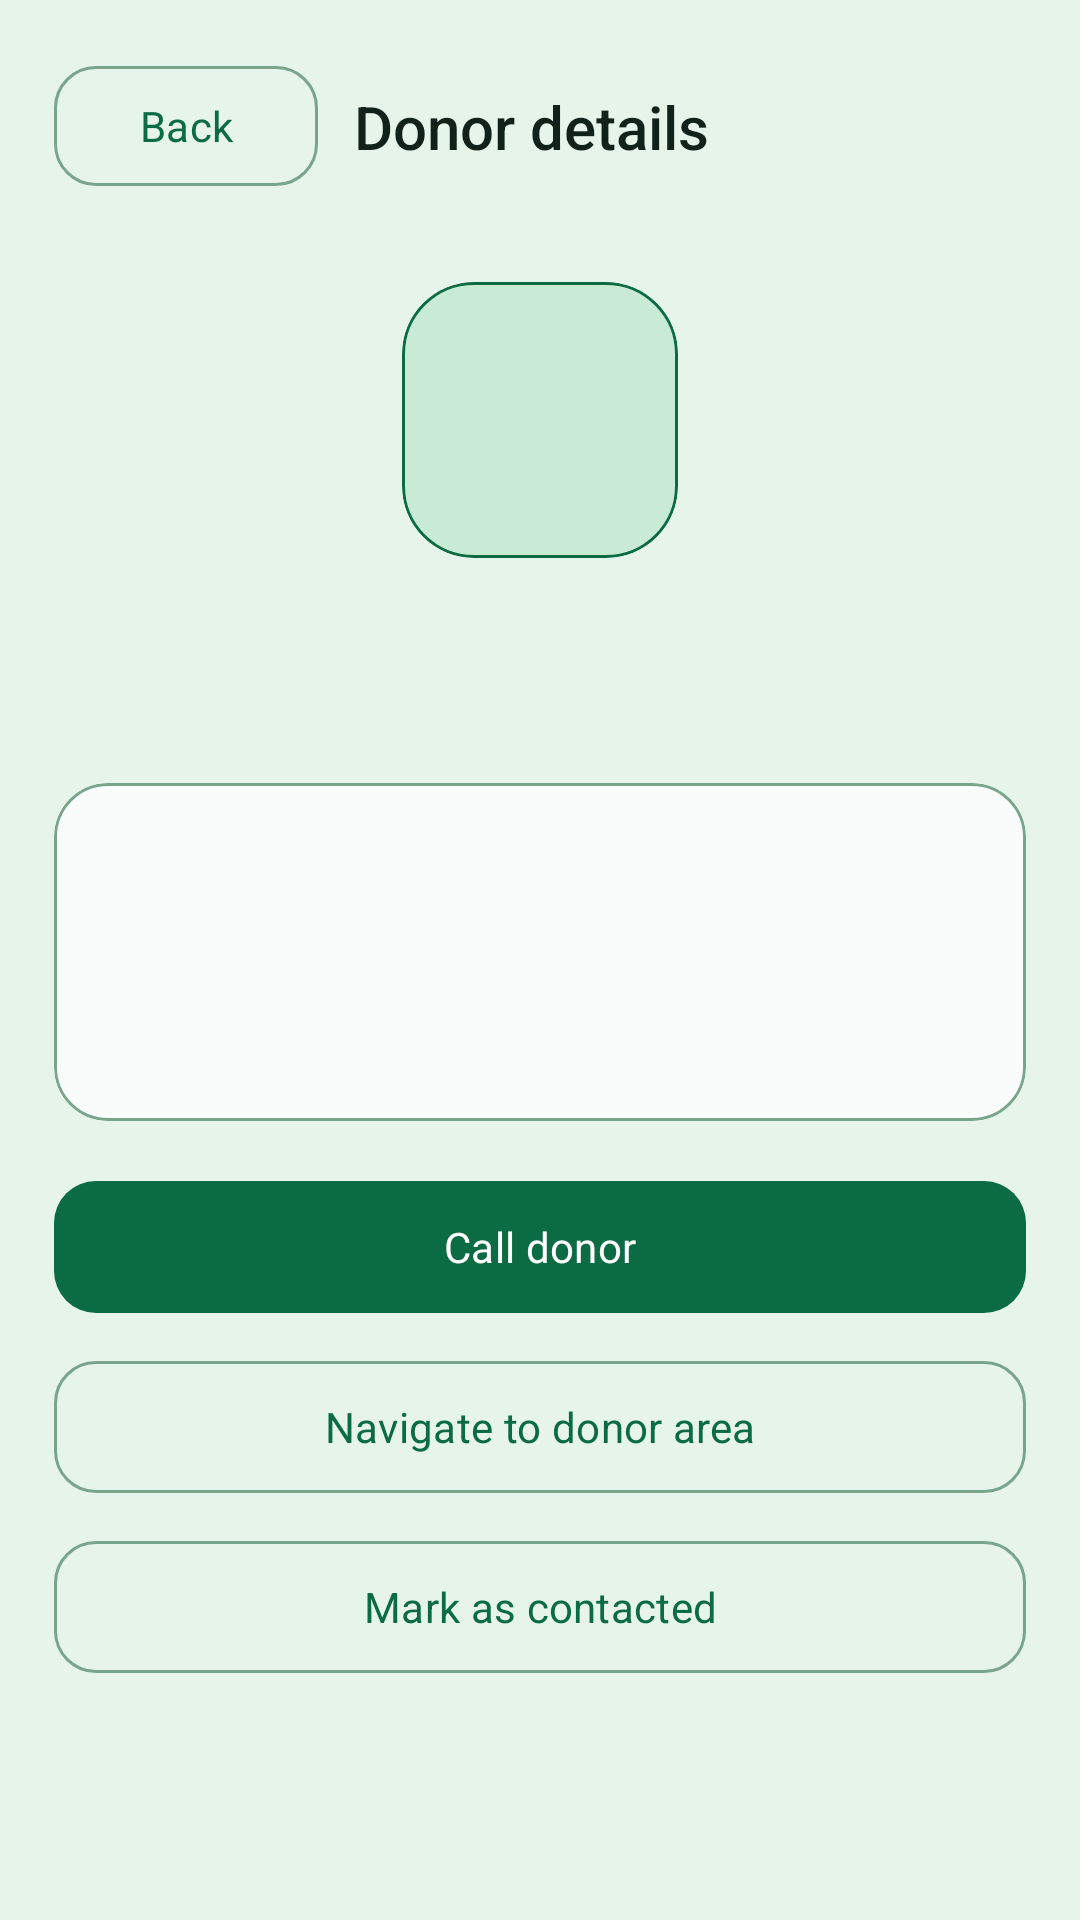

This screen was rendered from an Android layout file. Write that file and the resources it references.
<!-- AndroidManifest.xml: application theme Theme.ShasthoBondhu -->
<!-- res/layout/activity_donor_detail.xml -->
<?xml version="1.0" encoding="utf-8"?>
<androidx.constraintlayout.widget.ConstraintLayout xmlns:android="http://schemas.android.com/apk/res/android"
    xmlns:app="http://schemas.android.com/apk/res-auto"
    android:layout_width="match_parent"
    android:layout_height="match_parent"
    android:background="@color/background"
    android:padding="18dp">

    <com.google.android.material.button.MaterialButton
        android:id="@+id/btnDonorDetailBack"
        style="@style/Widget.Shastho.Button.Box"
        android:layout_width="wrap_content"
        android:layout_height="48dp"
        android:text="@string/action_back"
        app:layout_constraintStart_toStartOf="parent"
        app:layout_constraintTop_toTopOf="parent" />

    <TextView
        android:id="@+id/tvDonorDetailTitle"
        android:layout_width="0dp"
        android:layout_height="wrap_content"
        android:layout_marginStart="12dp"
        android:fontFamily="sans-serif-medium"
        android:text="@string/donor_detail_title"
        android:textColor="@color/text_primary"
        android:textSize="20sp"
        app:layout_constraintBottom_toBottomOf="@id/btnDonorDetailBack"
        app:layout_constraintEnd_toEndOf="parent"
        app:layout_constraintStart_toEndOf="@id/btnDonorDetailBack"
        app:layout_constraintTop_toTopOf="@id/btnDonorDetailBack" />

    <androidx.core.widget.NestedScrollView
        android:layout_width="0dp"
        android:layout_height="0dp"
        android:fillViewport="true"
        app:layout_constraintBottom_toBottomOf="parent"
        app:layout_constraintEnd_toEndOf="parent"
        app:layout_constraintStart_toStartOf="parent"
        app:layout_constraintTop_toBottomOf="@id/btnDonorDetailBack">

        <LinearLayout
            android:layout_width="match_parent"
            android:layout_height="wrap_content"
            android:gravity="center_horizontal"
            android:orientation="vertical"
            android:paddingTop="28dp"
            android:paddingBottom="20dp">

            <com.google.android.material.card.MaterialCardView
                android:layout_width="92dp"
                android:layout_height="92dp"
                app:cardBackgroundColor="@color/primary_container"
                app:cardCornerRadius="24dp"
                app:strokeColor="@color/primary"
                app:strokeWidth="1dp">
                <TextView
                    android:id="@+id/tvDonorDetailBlood"
                    android:layout_width="match_parent"
                    android:layout_height="match_parent"
                    android:gravity="center"
                    android:textColor="@color/on_primary_container"
                    android:textSize="30sp"
                    android:textStyle="bold" />
            </com.google.android.material.card.MaterialCardView>

            <TextView
                android:id="@+id/tvDonorDetailName"
                android:layout_width="match_parent"
                android:layout_height="wrap_content"
                android:layout_marginTop="18dp"
                android:gravity="center"
                android:textColor="@color/text_primary"
                android:textSize="26sp"
                android:textStyle="bold" />

            <com.google.android.material.card.MaterialCardView
                style="@style/Widget.Shastho.Card.Box"
                android:layout_width="match_parent"
                android:layout_height="wrap_content"
                android:layout_marginTop="22dp">
                <LinearLayout
                    android:layout_width="match_parent"
                    android:layout_height="wrap_content"
                    android:orientation="vertical"
                    android:padding="18dp">
                    <TextView
                        android:id="@+id/tvDonorDetailLocation"
                        android:layout_width="match_parent"
                        android:layout_height="wrap_content"
                        android:textColor="@color/text_primary"
                        android:textSize="17sp" />
                    <TextView
                        android:id="@+id/tvDonorDetailPhone"
                        android:layout_width="match_parent"
                        android:layout_height="wrap_content"
                        android:layout_marginTop="8dp"
                        android:textColor="@color/text_secondary" />
                    <TextView
                        android:id="@+id/tvDonorDetailLastDonation"
                        android:layout_width="match_parent"
                        android:layout_height="wrap_content"
                        android:layout_marginTop="8dp"
                        android:textColor="@color/text_secondary" />
                </LinearLayout>
            </com.google.android.material.card.MaterialCardView>

            <com.google.android.material.button.MaterialButton
                android:id="@+id/btnDonorDetailCall"
                style="@style/Widget.Shastho.Button.Primary"
                android:layout_width="match_parent"
                android:layout_height="52dp"
                android:layout_marginTop="16dp"
                android:text="@string/call_donor" />

            <com.google.android.material.button.MaterialButton
                android:id="@+id/btnDonorDetailMap"
                style="@style/Widget.Shastho.Button.Box"
                android:layout_width="match_parent"
                android:layout_height="52dp"
                android:layout_marginTop="8dp"
                android:text="@string/navigate_to_donor_area" />

            <com.google.android.material.button.MaterialButton
                android:id="@+id/btnMarkContacted"
                style="@style/Widget.Shastho.Button.Box"
                android:layout_width="match_parent"
                android:layout_height="52dp"
                android:layout_marginTop="8dp"
                android:text="@string/mark_donor_contacted" />
        </LinearLayout>
    </androidx.core.widget.NestedScrollView>
</androidx.constraintlayout.widget.ConstraintLayout>
<!-- resources referenced by this layout -->
<resources>
  <color name="background">#E6F4EA</color>
  <color name="on_primary_container">#073C27</color>
  <color name="primary">#0B6B43</color>
  <color name="primary_container">#C9EAD5</color>
  <color name="text_primary">#102219</color>
  <color name="text_secondary">#486557</color>
  <string name="action_back">Back</string>
  <string name="call_donor">Call donor</string>
  <string name="donor_detail_title">Donor details</string>
  <string name="mark_donor_contacted">Mark as contacted</string>
  <string name="navigate_to_donor_area">Navigate to donor area</string>
  <style name="Widget.Shastho.Button.Box" parent="Widget.Material3.Button.OutlinedButton">
          <item name="strokeColor">@color/outline</item>
          <item name="android:textColor">@color/primary</item>
          <item name="cornerRadius">14dp</item>
          <item name="android:minHeight">48dp</item>
          <item name="android:textAllCaps">false</item>
      </style>
  <style name="Widget.Shastho.Button.Primary" parent="Widget.Material3.Button">
          <item name="backgroundTint">@color/primary</item>
          <item name="android:textColor">@color/on_primary</item>
          <item name="cornerRadius">14dp</item>
          <item name="android:minHeight">52dp</item>
          <item name="android:textAllCaps">false</item>
      </style>
  <style name="Widget.Shastho.Card.Box" parent="Widget.Material3.CardView.Outlined">
          <item name="cardBackgroundColor">@color/surface</item>
          <item name="cardCornerRadius">18dp</item>
          <item name="cardElevation">0dp</item>
          <item name="strokeColor">@color/outline</item>
          <item name="strokeWidth">1dp</item>
      </style>
  <style name="Theme.ShasthoBondhu" parent="Theme.Material3.DayNight.NoActionBar">
          <item name="colorPrimary">@color/primary</item>
          <item name="colorOnPrimary">@color/on_primary</item>
          <item name="colorPrimaryContainer">@color/primary_container</item>
          <item name="colorOnPrimaryContainer">@color/on_primary_container</item>
          <item name="colorSecondary">@color/emergency</item>
          <item name="colorOnSecondary">@color/on_primary</item>
          <item name="android:colorBackground">@color/background</item>
          <item name="colorOnBackground">@color/text_primary</item>
          <item name="colorSurface">@color/surface</item>
          <item name="colorOnSurface">@color/text_primary</item>
          <item name="colorSurfaceVariant">@color/surface_variant</item>
          <item name="colorOnSurfaceVariant">@color/text_secondary</item>
          <item name="colorOutline">@color/outline</item>
          <item name="android:fontFamily">sans-serif</item>
          <item name="android:windowBackground">@color/background</item>
          <item name="android:statusBarColor">@color/background</item>
          <item name="android:navigationBarColor">@color/background</item>
          <item name="android:windowLightStatusBar">true</item>
          <item name="android:windowLightNavigationBar" tools:targetApi="o_mr1">true</item>
      </style>
  <color name="outline">#7AA58D</color>
  <color name="on_primary">#FFFFFF</color>
  <color name="surface">#F9FCFA</color>
  <color name="emergency">#C83E45</color>
  <color name="surface_variant">#D5E9DC</color>
</resources>
